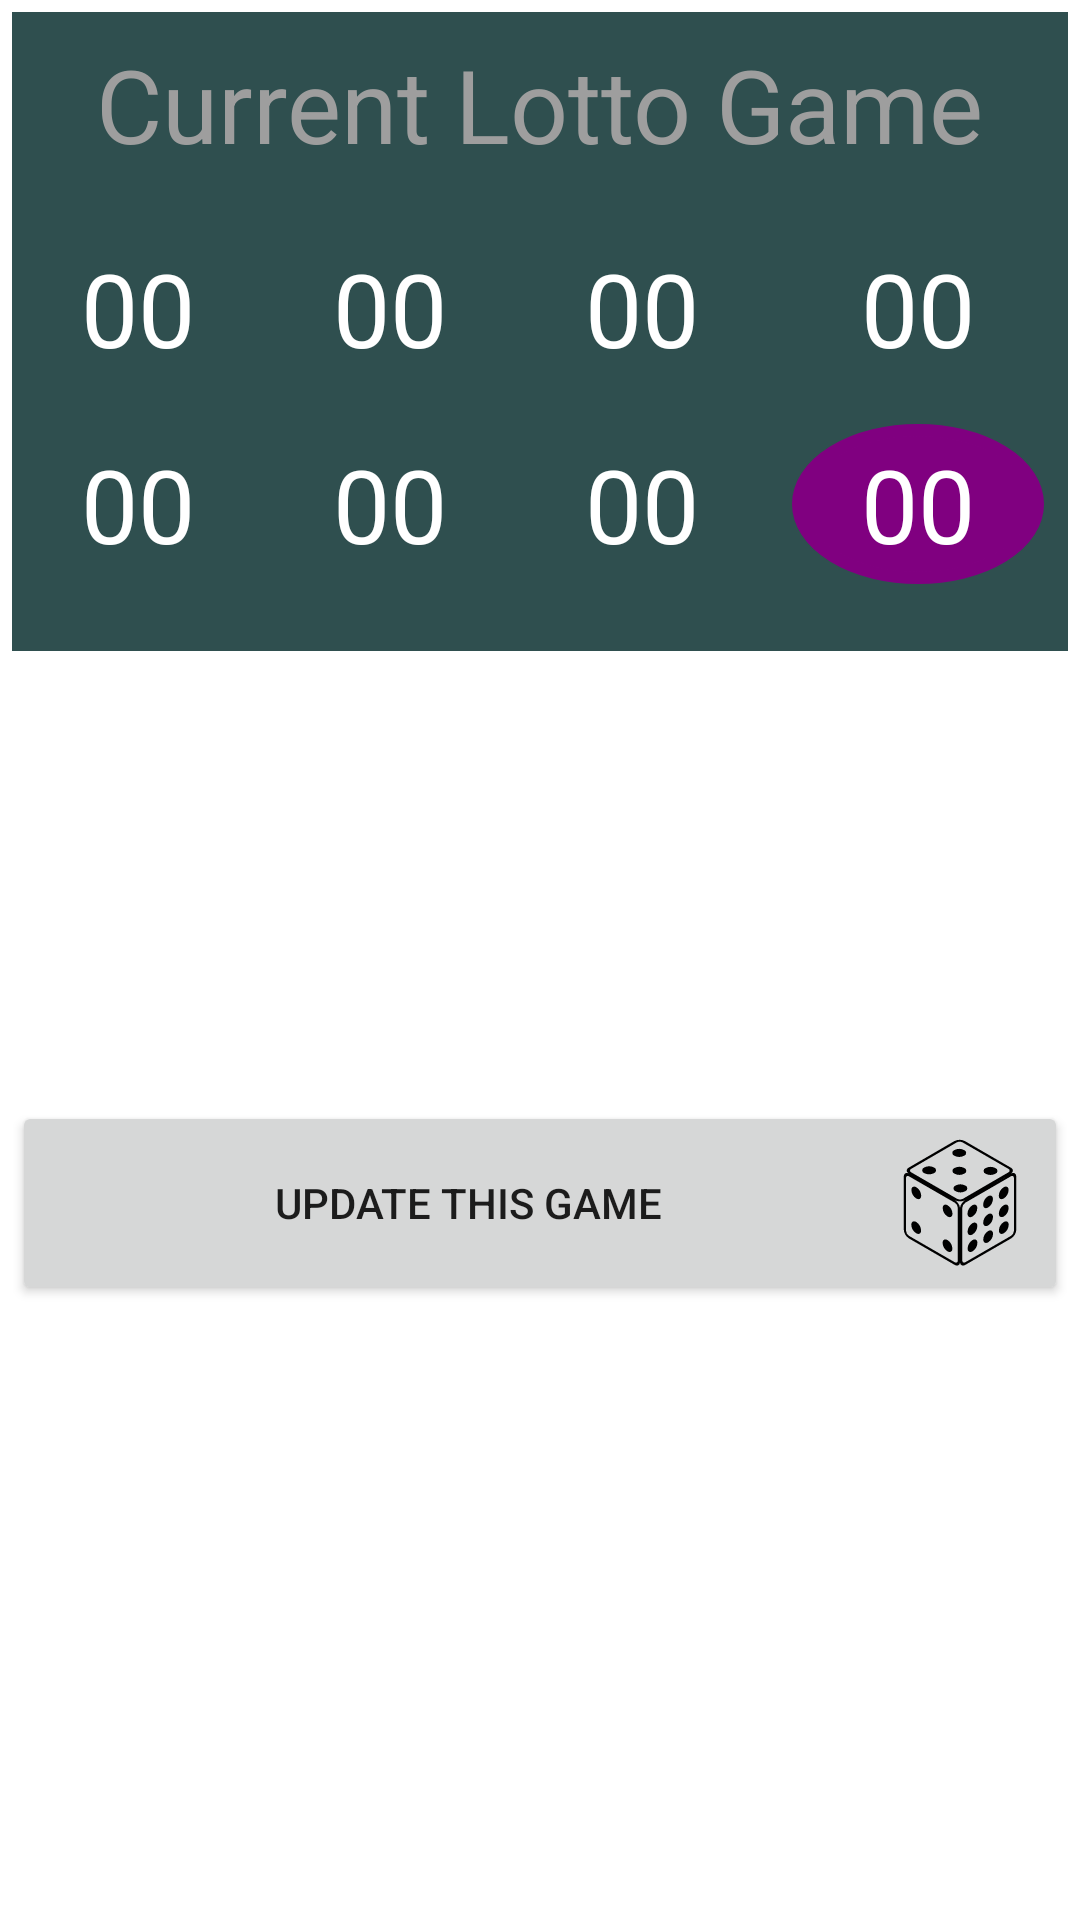

The Android layout XML behind this screen, and the referenced resources:
<!-- AndroidManifest.xml: application theme Theme.LottoGeneratorV2 -->
<!-- res/layout/dialog_fragment_update.xml -->
<?xml version="1.0" encoding="utf-8"?>
<androidx.constraintlayout.widget.ConstraintLayout xmlns:android="http://schemas.android.com/apk/res/android"
    xmlns:app="http://schemas.android.com/apk/res-auto"
    xmlns:tools="http://schemas.android.com/tools"
    android:layout_width="match_parent"
    android:layout_height="match_parent"
    tools:context=".views.UpdateActivityDialogFragment">
    <androidx.constraintlayout.widget.ConstraintLayout
        android:id="@+id/mainLayout"
        android:layout_width="match_parent"
        android:layout_height="match_parent"
        tools:layout_editor_absoluteX="0dp"
        tools:layout_editor_absoluteY="-14dp">

        <Button
            android:id="@+id/btnUpdate"
            android:layout_width="match_parent"
            android:layout_height="wrap_content"
            android:layout_marginLeft="4dp"
            android:layout_marginTop="150dp"
            android:layout_marginRight="4dp"
            android:drawableEnd="@drawable/ic_dice_48px"
            android:text="@string/btnUpdate"
            app:layout_constraintEnd_toEndOf="parent"
            app:layout_constraintStart_toStartOf="parent"
            app:layout_constraintTop_toBottomOf="@+id/gameLayout" />

        <androidx.constraintlayout.widget.ConstraintLayout
            android:id="@+id/gameLayout"
            android:layout_width="0dp"
            android:layout_height="213dp"
            android:background="@color/grey"
            android:layout_margin="4dp"
            app:layout_constraintBottom_toBottomOf="parent"
            app:layout_constraintEnd_toEndOf="parent"
            app:layout_constraintHorizontal_bias="1.0"
            app:layout_constraintStart_toStartOf="parent"
            app:layout_constraintTop_toTopOf="parent"
            app:layout_constraintVertical_bias="0.0">

            <TextView
                android:id="@+id/txtUpdateHeading"
                android:layout_width="wrap_content"
                android:layout_height="wrap_content"
                android:layout_marginTop="8dp"
                android:text="@string/txtRandomHeading"
                android:textAppearance="@style/TextAppearance.AppCompat.Display1"
                android:textColor="#9E9E9E"
                app:layout_constraintEnd_toEndOf="parent"
                app:layout_constraintStart_toStartOf="parent"
                app:layout_constraintTop_toTopOf="parent" />

            <TableLayout
                android:id="@+id/tblUpdateGame"
                android:layout_width="wrap_content"
                android:layout_height="wrap_content"
                android:stretchColumns="*"
                app:layout_constraintBottom_toBottomOf="parent"
                app:layout_constraintStart_toEndOf="parent"
                app:layout_constraintStart_toStartOf="parent"
                app:layout_constraintTop_toBottomOf="@+id/txtUpdateHeading">

                <TableRow
                    android:layout_width="match_parent"
                    android:layout_height="match_parent">

                    <TextView
                        android:id="@+id/txtUpdateNum1"
                        android:layout_width="wrap_content"
                        android:layout_height="wrap_content"
                        android:layout_margin="8dp"
                        android:background="@drawable/green_circle"
                        android:gravity="center"
                        android:text="@string/numberPlaceholder"
                        android:textAppearance="@style/TextAppearance.AppCompat.Display1"
                        android:textColor="@color/white" />

                    <TextView
                        android:id="@+id/txtUpdateNum2"
                        android:layout_width="wrap_content"
                        android:layout_height="wrap_content"
                        android:layout_margin="8dp"
                        android:background="@drawable/green_circle"
                        android:gravity="center"
                        android:text="@string/numberPlaceholder"
                        android:textAppearance="@style/TextAppearance.AppCompat.Display1"
                        android:textColor="@color/white" />

                    <TextView
                        android:id="@+id/txtUpdateNum3"
                        android:layout_width="wrap_content"
                        android:layout_height="wrap_content"
                        android:layout_margin="8dp"
                        android:background="@drawable/green_circle"
                        android:gravity="center"
                        android:text="@string/numberPlaceholder"
                        android:textAppearance="@style/TextAppearance.AppCompat.Display1"
                        android:textColor="@color/white" />

                    <TextView
                        android:id="@+id/txtUpdateNum4"
                        android:layout_width="wrap_content"
                        android:layout_height="wrap_content"
                        android:layout_margin="8dp"
                        android:background="@drawable/green_circle"
                        android:gravity="center"
                        android:text="@string/numberPlaceholder"
                        android:textAppearance="@style/TextAppearance.AppCompat.Display1"
                        android:textColor="@color/white" />
                </TableRow>

                <TableRow
                    android:layout_width="match_parent"
                    android:layout_height="match_parent">

                    <TextView
                        android:id="@+id/txtUpdateNum5"
                        android:layout_width="wrap_content"
                        android:layout_height="wrap_content"
                        android:layout_margin="8dp"
                        android:background="@drawable/green_circle"
                        android:gravity="center"
                        android:text="@string/numberPlaceholder"
                        android:textAppearance="@style/TextAppearance.AppCompat.Display1"
                        android:textColor="@color/white" />

                    <TextView
                        android:id="@+id/txtUpdateNum6"
                        android:layout_width="wrap_content"
                        android:layout_height="wrap_content"
                        android:layout_margin="8dp"
                        android:background="@drawable/green_circle"
                        android:gravity="center"
                        android:text="@string/numberPlaceholder"
                        android:textAppearance="@style/TextAppearance.AppCompat.Display1"
                        android:textColor="@color/white" />

                    <TextView
                        android:id="@+id/txtUpdateNum7"
                        android:layout_width="wrap_content"
                        android:layout_height="wrap_content"
                        android:layout_margin="8dp"
                        android:background="@drawable/green_circle"
                        android:gravity="center"
                        android:text="@string/numberPlaceholder"
                        android:textAppearance="@style/TextAppearance.AppCompat.Display1"
                        android:textColor="@color/white" />

                    <TextView
                        android:id="@+id/txtUpdateNum8"
                        android:layout_width="wrap_content"
                        android:layout_height="wrap_content"
                        android:layout_margin="8dp"
                        android:background="@drawable/purple_circle"
                        android:gravity="center"
                        android:text="@string/numberPlaceholder"
                        android:textAppearance="@style/TextAppearance.AppCompat.Display1"
                        android:textColor="@color/white" />
                </TableRow>
            </TableLayout>
        </androidx.constraintlayout.widget.ConstraintLayout>

    </androidx.constraintlayout.widget.ConstraintLayout>
</androidx.constraintlayout.widget.ConstraintLayout>
<!-- resources referenced by this layout -->
<resources>
  <color name="grey">#2F4F4F</color>
  <color name="white">#FFFFFFFF</color>
  <!-- drawable ic_dice_48px: vector/xml drawable (drawable, 4373 chars, omitted) -->
  <!-- drawable purple_circle (drawable) -->
  <?xml version="1.0" encoding="utf-8"?>
  <shape xmlns:android="http://schemas.android.com/apk/res/android"
      android:shape="oval">
      <corners android:radius="20dp"/>
      <stroke android:color="@color/purple" android:width="4dp"/>
      <solid android:color="@color/purple"/>
      <size
          android:height="16dp"
          android:width="16dp"
          />
      <padding android:bottom="4dp" android:left="8dp" android:right="8dp" android:top="4dp"
          />
  </shape>
  <string name="btnUpdate">Update this game</string>
  <string name="numberPlaceholder">00</string>
  <string name="txtRandomHeading">Current Lotto Game</string>
  <style name="Theme.LottoGeneratorV2" parent="Theme.MaterialComponents.DayNight.DarkActionBar">
          
          <item name="colorPrimary">@color/purple_500</item>
          <item name="colorPrimaryVariant">@color/purple_700</item>
          <item name="colorOnPrimary">@color/white</item>
          
          <item name="colorSecondary">@color/teal_200</item>
          <item name="colorSecondaryVariant">@color/teal_700</item>
          <item name="colorOnSecondary">@color/black</item>
          
          <item name="android:statusBarColor" tools:targetApi="l">?attr/colorPrimaryVariant</item>
          
      </style>
  <color name="purple">#800080</color>
  <color name="purple_500">#FF6200EE</color>
  <color name="purple_700">#FF3700B3</color>
  <color name="teal_200">#FF03DAC5</color>
  <color name="teal_700">#FF018786</color>
  <color name="black">#FF000000</color>
</resources>
